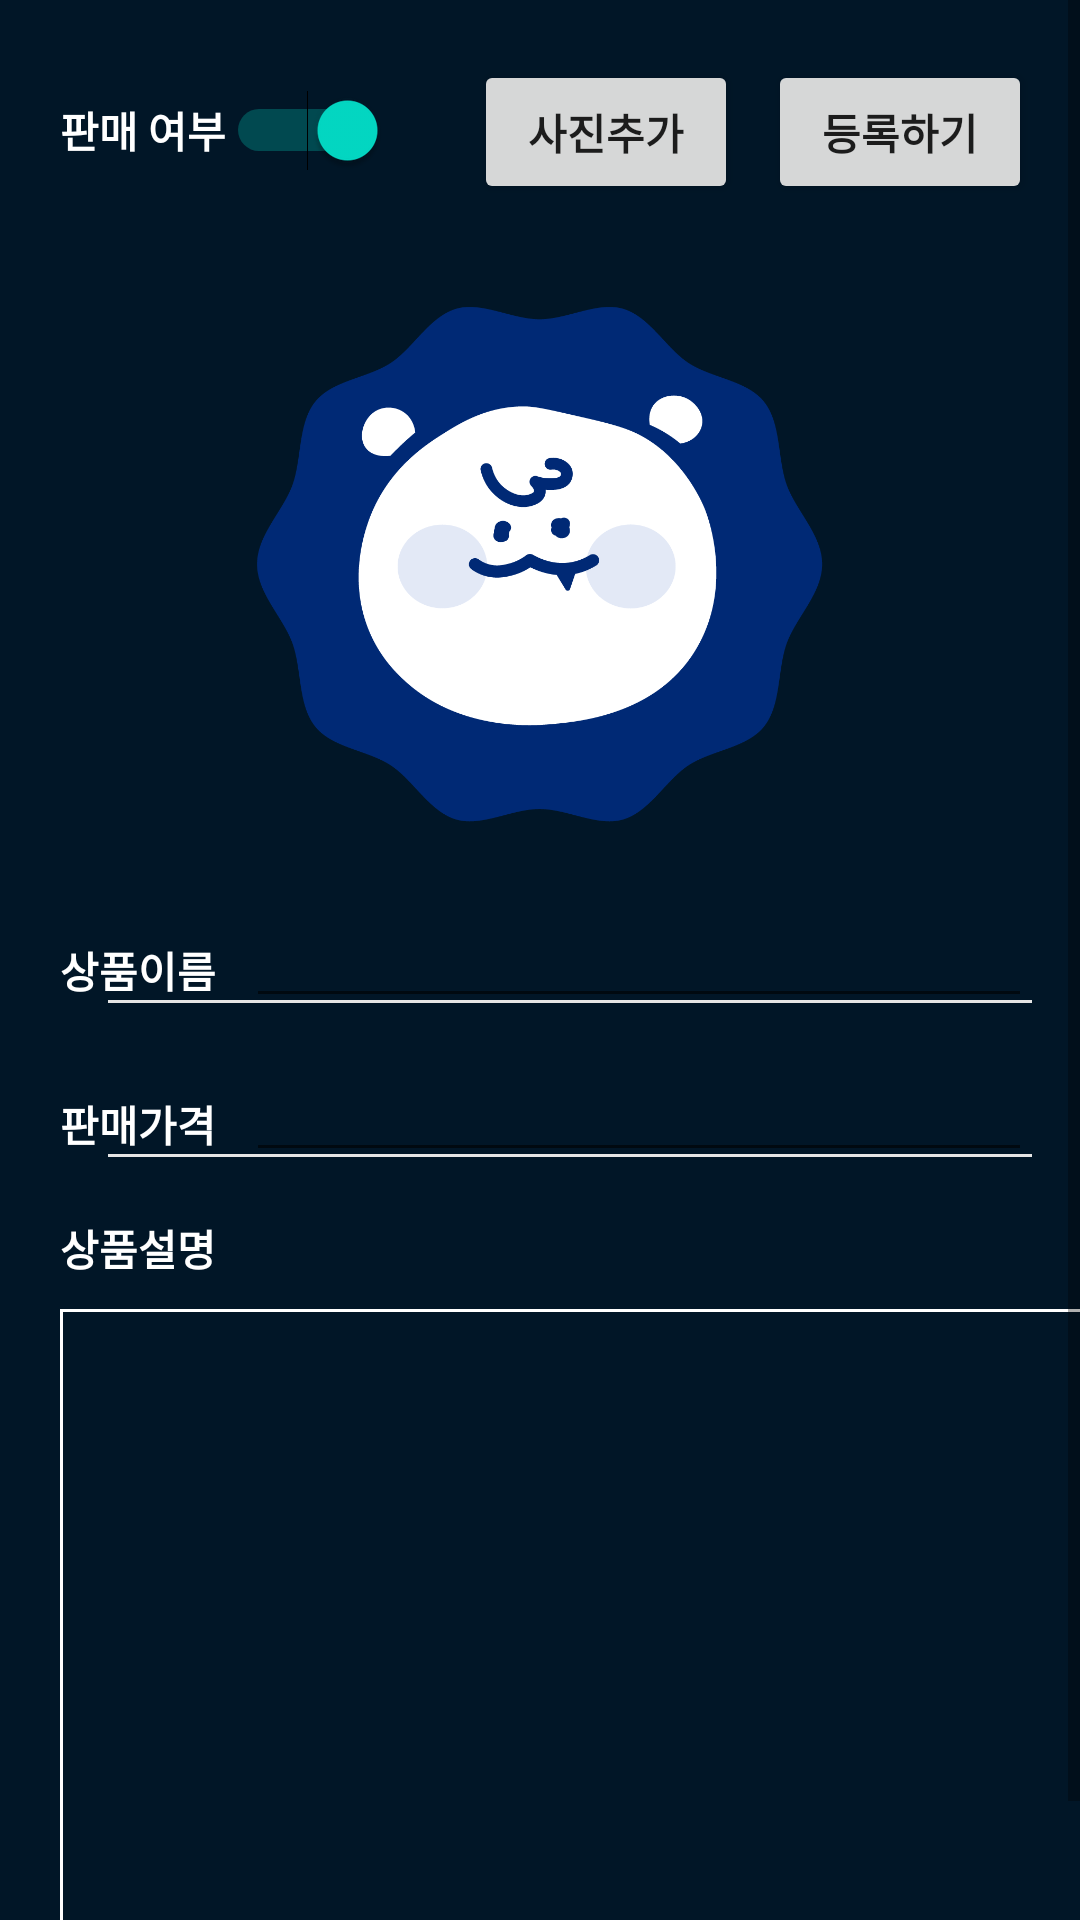

Reconstruct the res/layout file that produces this screen, plus the resources it refers to.
<!-- AndroidManifest.xml: application theme Theme.MutsaMarket -->
<!-- res/layout/fragment_make_content.xml -->
<?xml version="1.0" encoding="utf-8"?>
<ScrollView xmlns:android="http://schemas.android.com/apk/res/android"
    xmlns:app="http://schemas.android.com/apk/res-auto"
    xmlns:tools="http://schemas.android.com/tools"
    android:layout_width="match_parent"
    android:layout_height="match_parent"
    android:fillViewport="true"
    tools:context=".ui.make_content.MakeContentFragment">

    <androidx.constraintlayout.widget.ConstraintLayout
        android:layout_width="match_parent"
        android:layout_height="match_parent"
        android:background="@color/backgroud_dark_blue"
        android:paddingBottom="20dp"
        tools:context=".ui.make_content.MakeContentFragment">

        <EditText
            android:id="@+id/edit_name"
            android:layout_width="0dp"
            android:layout_height="wrap_content"
            android:layout_marginStart="10dp"
            android:layout_marginTop="10dp"
            android:layout_marginEnd="16dp"
            android:textColor="@color/white"
            app:layout_constraintEnd_toEndOf="parent"
            app:layout_constraintHorizontal_bias="0.0"
            app:layout_constraintStart_toEndOf="@+id/title_name"
            app:layout_constraintTop_toBottomOf="@+id/imageView" />

        <FrameLayout
            android:id="@+id/frameLayout_description"
            android:layout_width="0dp"
            android:layout_height="wrap_content"
            android:layout_marginStart="16dp"
            android:layout_marginTop="8dp"
            android:layout_marginEnd="16dp"
            android:textColor="@color/white"
            app:layout_constraintEnd_toEndOf="parent"
            app:layout_constraintStart_toStartOf="parent"
            app:layout_constraintTop_toBottomOf="@id/edit_name">

        </FrameLayout>


        <EditText
            android:id="@+id/edit_price"
            android:layout_width="0dp"
            android:layout_height="wrap_content"
            android:layout_marginStart="10dp"
            android:layout_marginTop="10dp"
            android:layout_marginEnd="16dp"
            android:inputType="numberDecimal"
            android:textColor="@color/white"
            app:layout_constraintEnd_toEndOf="parent"
            app:layout_constraintStart_toEndOf="@+id/price_title"
            app:layout_constraintTop_toBottomOf="@+id/edit_name"
            tools:ignore="MissingConstraints" />

        <Switch
            android:id="@+id/sell_switch"
            android:layout_width="wrap_content"
            android:layout_height="wrap_content"
            android:layout_marginStart="20dp"
            android:layout_marginTop="30dp"
            android:checked="true"
            android:text="판매 여부"
            android:textColor="@color/white"
            android:textStyle="bold"
            app:layout_constraintStart_toStartOf="parent"
            app:layout_constraintTop_toTopOf="parent"
            tools:ignore="MissingConstraints" />

        <Button
            android:id="@+id/write_button"
            android:layout_width="wrap_content"
            android:layout_height="wrap_content"
            android:layout_marginTop="20dp"
            android:layout_marginEnd="16dp"
            android:text="등록하기"
            android:textStyle="bold"
            app:layout_constraintEnd_toEndOf="parent"
            app:layout_constraintTop_toTopOf="parent" />

        <TextView
            android:id="@+id/title_name"
            android:layout_width="wrap_content"
            android:layout_height="wrap_content"
            android:layout_marginStart="20dp"
            android:layout_marginTop="25dp"
            android:text="상품이름"
            android:textColor="@color/white"
            android:textStyle="bold"
            app:layout_constraintStart_toStartOf="parent"
            app:layout_constraintTop_toBottomOf="@+id/imageView" />

        <View
            android:id="@+id/view3"
            android:layout_width="308dp"
            android:layout_height="1dp"
            android:layout_marginEnd="16dp"
            android:layout_marginBottom="5dp"
            android:background="@color/line"
            app:layout_constraintBottom_toBottomOf="@+id/edit_name"
            app:layout_constraintEnd_toEndOf="parent" />

        <TextView
            android:id="@+id/content_title"
            android:layout_width="wrap_content"
            android:layout_height="wrap_content"
            android:layout_marginStart="20dp"
            android:layout_marginTop="15dp"
            android:text="상품설명"
            android:textColor="@color/white"
            android:textStyle="bold"
            app:layout_constraintStart_toStartOf="parent"
            app:layout_constraintTop_toBottomOf="@+id/edit_price"
            tools:ignore="MissingConstraints" />

        <View
            android:id="@+id/view"
            android:layout_width="370dp"
            android:layout_height="226dp"
            android:layout_marginStart="20dp"
            android:layout_marginTop="10dp"
            android:layout_marginEnd="16dp"
            android:background="@drawable/border_background"
            app:layout_constraintEnd_toEndOf="parent"
            app:layout_constraintHorizontal_bias="0.0"
            app:layout_constraintStart_toStartOf="parent"
            app:layout_constraintTop_toBottomOf="@+id/content_title" />

        <ScrollView
            android:id="@+id/scrollView"
            android:layout_width="370dp"
            android:layout_height="226dp"
            android:layout_marginStart="20dp"
            android:layout_marginTop="10dp"
            android:layout_marginEnd="16dp"
            app:layout_constraintEnd_toEndOf="parent"
            app:layout_constraintHorizontal_bias="0.0"
            app:layout_constraintStart_toStartOf="parent"
            app:layout_constraintTop_toBottomOf="@+id/content_title">

            <MultiAutoCompleteTextView
                android:id="@+id/edit_content"
                android:layout_width="358dp"
                android:layout_height="226dp"
                android:background="@android:color/transparent"
                android:gravity="top"
                android:lines="10"
                android:padding="8dp"
                android:rotationX="0"
                android:textColor="@color/white" />
        </ScrollView>

        <Button
            android:id="@+id/pic_button"
            android:layout_width="wrap_content"
            android:layout_height="wrap_content"
            android:layout_marginTop="20dp"
            android:layout_marginEnd="10dp"
            android:text="사진추가"
            android:textStyle="bold"
            app:layout_constraintEnd_toStartOf="@+id/write_button"
            app:layout_constraintTop_toTopOf="parent" />

        <TextView
            android:id="@+id/price_title"
            android:layout_width="wrap_content"
            android:layout_height="wrap_content"
            android:layout_marginStart="20dp"
            android:layout_marginTop="25dp"
            android:text="판매가격"
            android:textColor="@color/white"
            android:textStyle="bold"
            app:layout_constraintStart_toStartOf="parent"
            app:layout_constraintTop_toBottomOf="@+id/edit_name" />

        <View
            android:id="@+id/view2"
            android:layout_width="308dp"
            android:layout_height="1dp"
            android:layout_marginEnd="16dp"
            android:layout_marginBottom="5dp"
            android:background="@color/line"
            app:layout_constraintBottom_toBottomOf="@+id/edit_price"
            app:layout_constraintEnd_toEndOf="parent" />

        <ImageView
            android:id="@+id/imageView"
            android:layout_width="200dp"
            android:layout_height="200dp"
            android:layout_marginStart="20dp"
            android:layout_marginTop="20dp"
            android:layout_marginEnd="20dp"
            android:textColor="@color/white"
            android:visibility="visible"
            app:layout_constraintEnd_toEndOf="parent"
            app:layout_constraintStart_toStartOf="parent"
            app:layout_constraintTop_toBottomOf="@+id/write_button"
            app:srcCompat="@drawable/test_image"
            tools:ignore="MissingConstraints" />


    </androidx.constraintlayout.widget.ConstraintLayout>
</ScrollView>
<!-- resources referenced by this layout -->
<resources>
  <color name="backgroud_dark_blue">#011627</color>
  <color name="line">#e5e5e5</color>
  <color name="white">#FFFFFFFF</color>
  <!-- drawable border_background (drawable) -->
  <?xml version="1.0" encoding="utf-8"?>
      <layer-list xmlns:android="http://schemas.android.com/apk/res/android">
          <item>
              <shape
                  android:shape="rectangle">
                  <solid android:color="@android:color/transparent"/>
                  <stroke
                      android:color="@android:color/white"
                      android:width="1dp"/>
              </shape>
          </item>
      </layer-list>
  <!-- drawable test_image: png bitmap (drawable, 40595 bytes) -->
  <style name="Theme.MutsaMarket" parent="Theme.MaterialComponents.DayNight.DarkActionBar">
          
          <item name="colorPrimary">@color/purple_500</item>
          <item name="colorPrimaryVariant">@color/purple_700</item>
          <item name="colorOnPrimary">@color/white</item>
          
          <item name="colorSecondary">@color/teal_200</item>
          <item name="colorSecondaryVariant">@color/teal_700</item>
          <item name="colorOnSecondary">@color/black</item>
          
          <item name="android:statusBarColor">?attr/colorPrimaryVariant</item>
          <item name="windowActionBar">false</item>
          <item name="windowNoTitle">true</item>
          
      </style>
  <color name="purple_500">#FF6200EE</color>
  <color name="purple_700">#FF3700B3</color>
  <color name="teal_200">#FF03DAC5</color>
  <color name="teal_700">#FF018786</color>
  <color name="black">#FF000000</color>
</resources>
